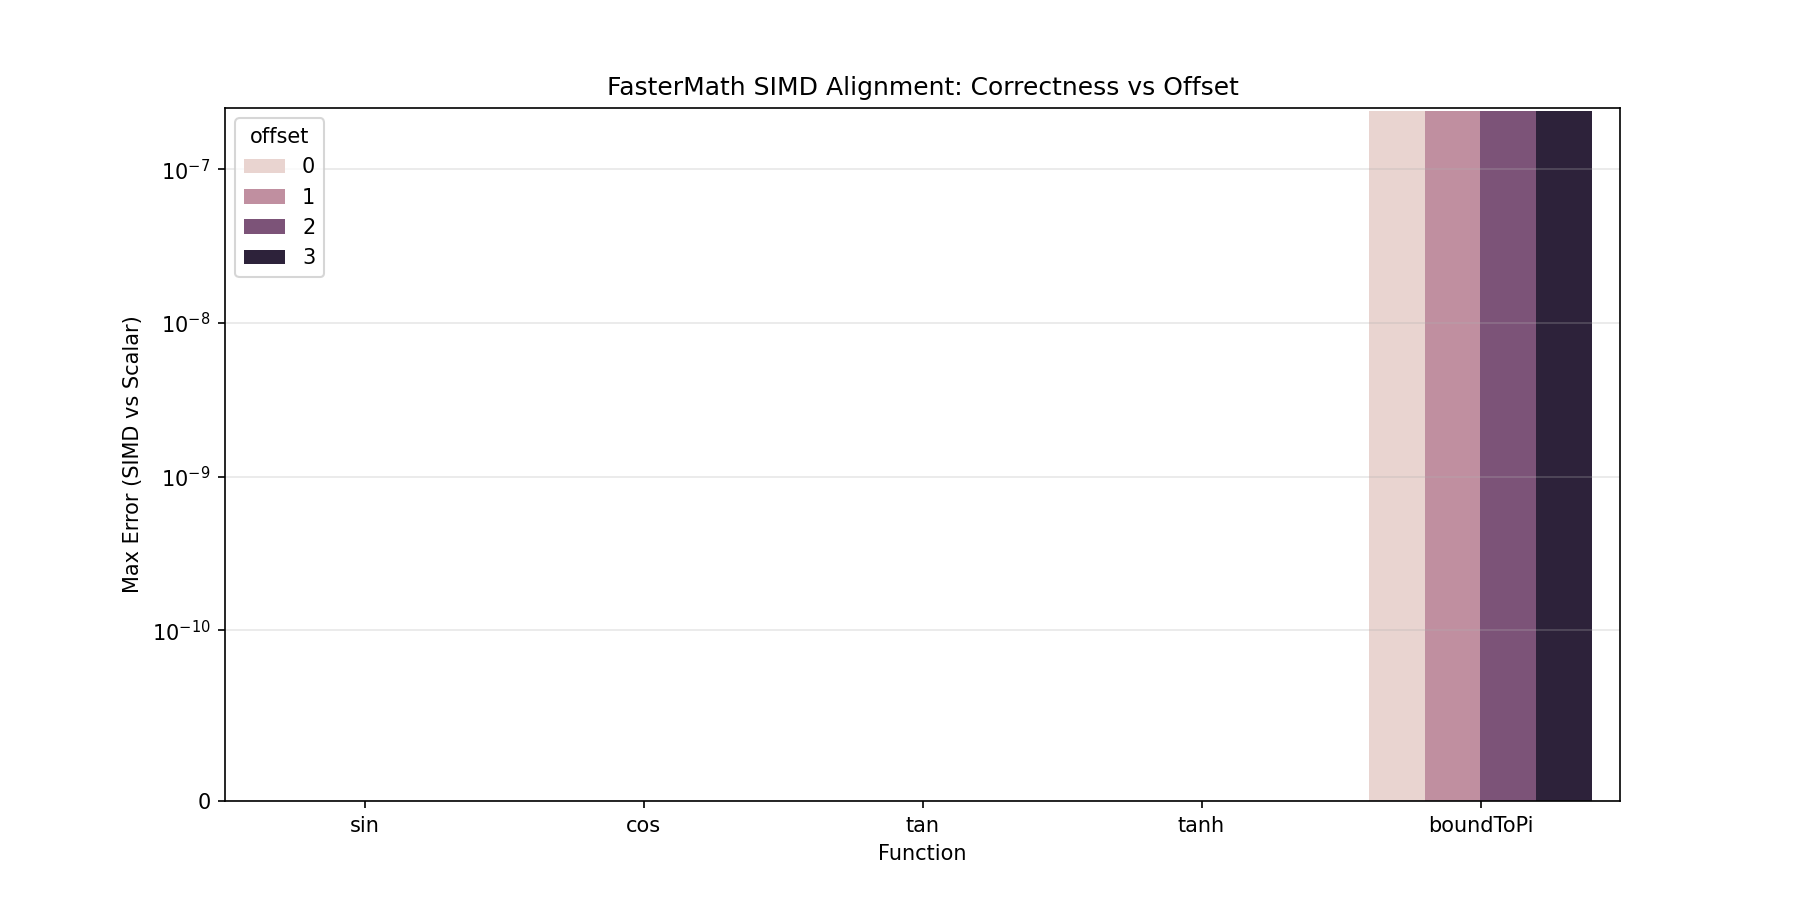

Source data for this figure (header and first rows):
function, offset, max_error
sin, 0, 0
sin, 1, 0
sin, 2, 0
sin, 3, 0
cos, 0, 0
cos, 1, 0
cos, 2, 0
cos, 3, 0
tan, 0, 0
tan, 1, 0
tan, 2, 0
tan, 3, 0
tanh, 0, 0
tanh, 1, 0
tanh, 2, 0
tanh, 3, 0
boundToPi, 0, 2.38419e-07
boundToPi, 1, 2.38419e-07
boundToPi, 2, 2.38419e-07
boundToPi, 3, 2.38419e-07
